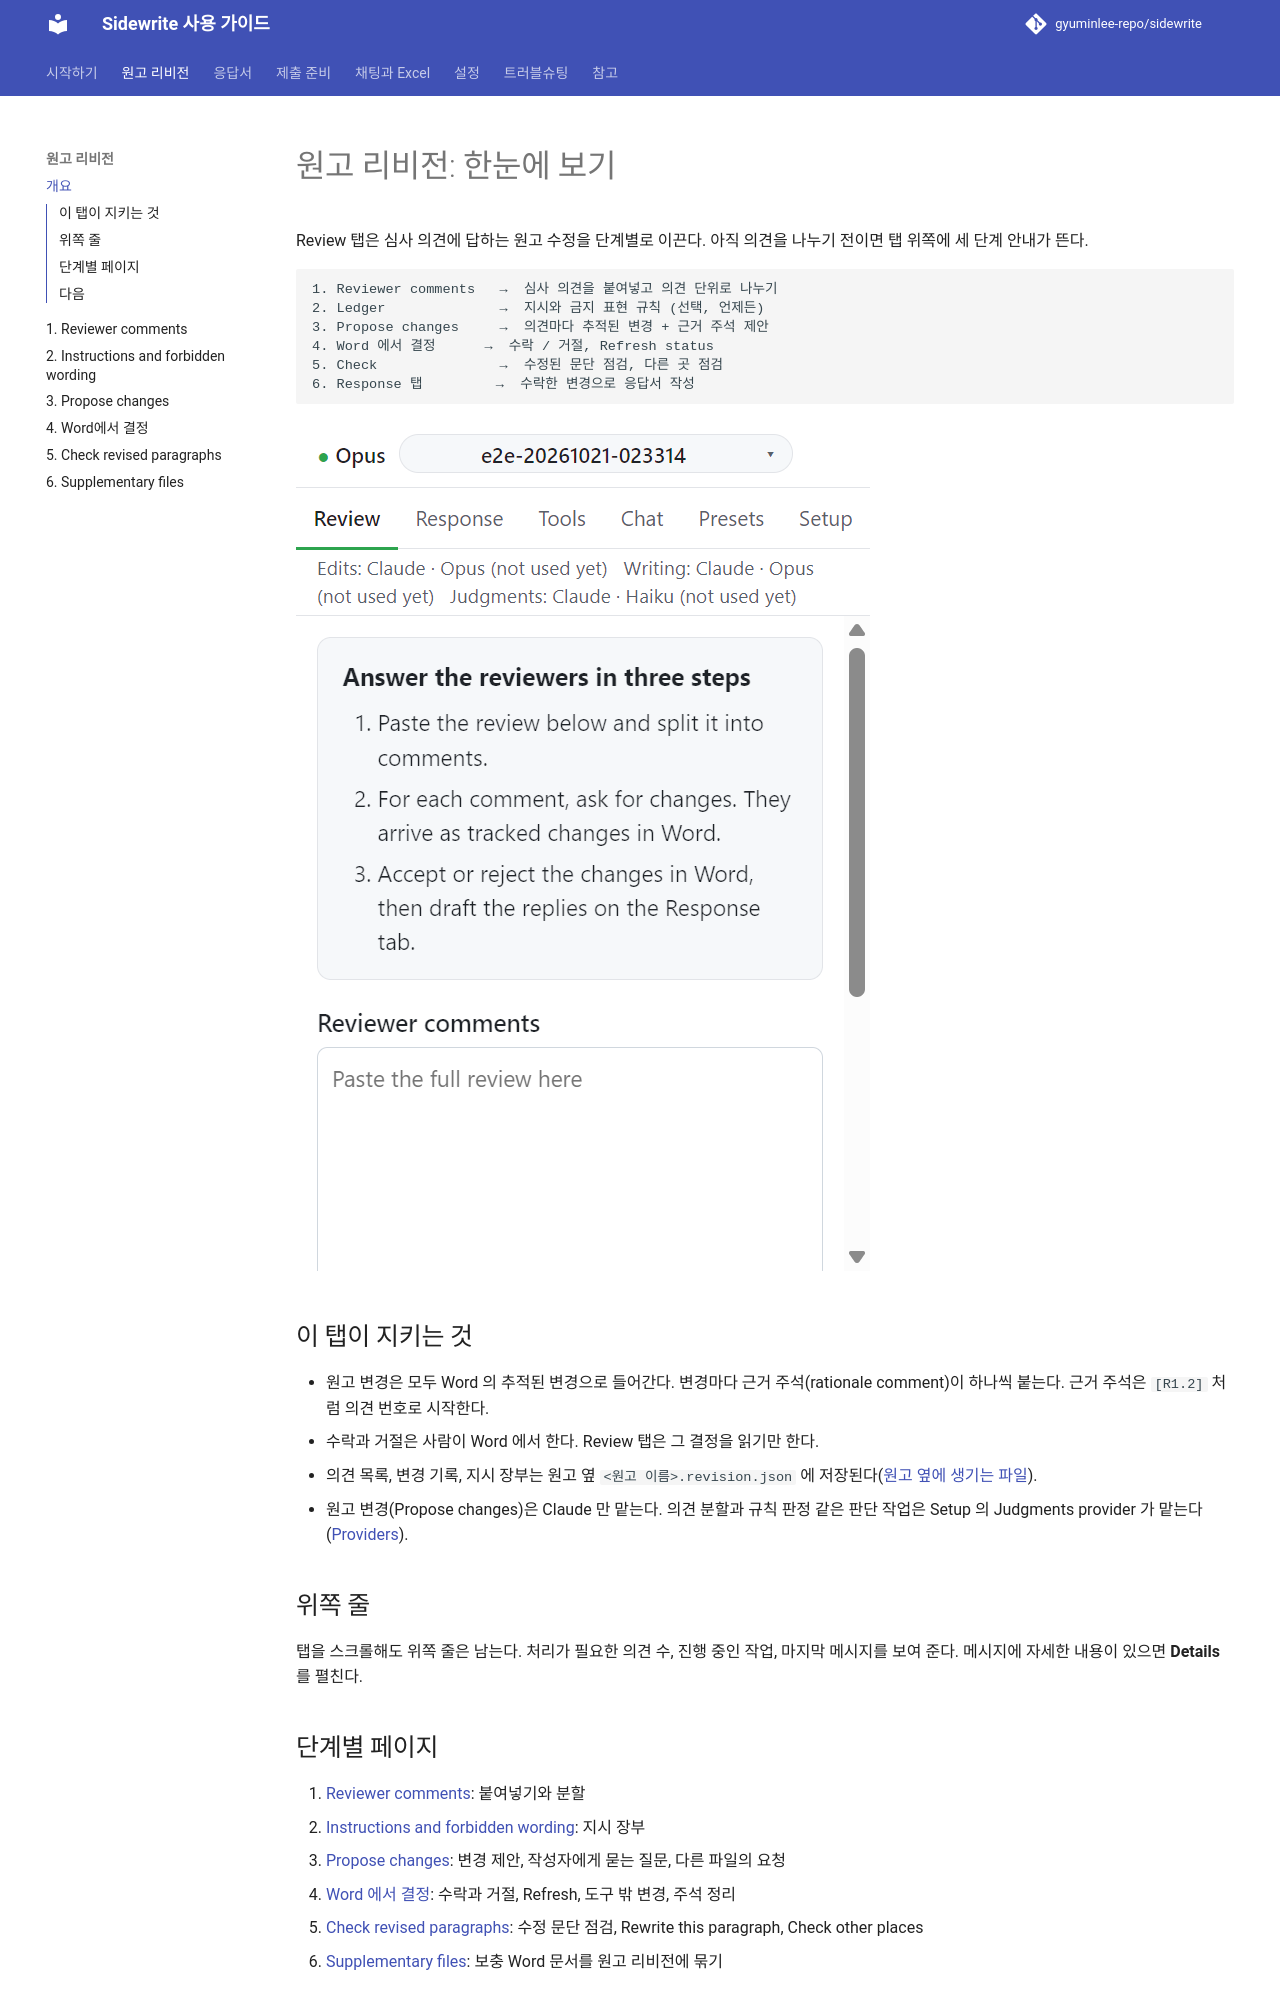

repository: gyuminlee-repo/sidewrite · page: revision/index.html · generator: mkdocs

# 원고 리비전: 한눈에 보기

Review 탭은 심사 의견에 답하는 원고 수정을 단계별로 이끈다. 아직 의견을 나누기 전이면 탭 위쪽에 세 단계 안내가 뜬다.

```
1. Reviewer comments   →  심사 의견을 붙여넣고 의견 단위로 나누기
2. Ledger              →  지시와 금지 표현 규칙 (선택, 언제든)
3. Propose changes     →  의견마다 추적된 변경 + 근거 주석 제안
4. Word 에서 결정      →  수락 / 거절, Refresh status
5. Check               →  수정된 문단 점검, 다른 곳 점검
6. Response 탭         →  수락한 변경으로 응답서 작성
```

![리뷰를 붙여 넣기 전 Review 탭, 세 단계 안내와 붙여넣기 칸](../images/guide/review-start.png)

## 이 탭이 지키는 것

- 원고 변경은 모두 Word 의 추적된 변경으로 들어간다. 변경마다 근거 주석(rationale comment)이 하나씩 붙는다. 근거 주석은 `[R1.2]` 처럼 의견 번호로 시작한다.
- 수락과 거절은 사람이 Word 에서 한다. Review 탭은 그 결정을 읽기만 한다.
- 의견 목록, 변경 기록, 지시 장부는 원고 옆 `<원고 이름>.revision.json` 에 저장된다([원고 옆에 생기는 파일](../reference/files.md)).
- 원고 변경(Propose changes)은 Claude 만 맡는다. 의견 분할과 규칙 판정 같은 판단 작업은 Setup 의 Judgments provider 가 맡는다([Providers](../settings/providers.md)).

## 위쪽 줄

탭을 스크롤해도 위쪽 줄은 남는다. 처리가 필요한 의견 수, 진행 중인 작업, 마지막 메시지를 보여 준다. 메시지에 자세한 내용이 있으면 **Details** 를 펼친다.
